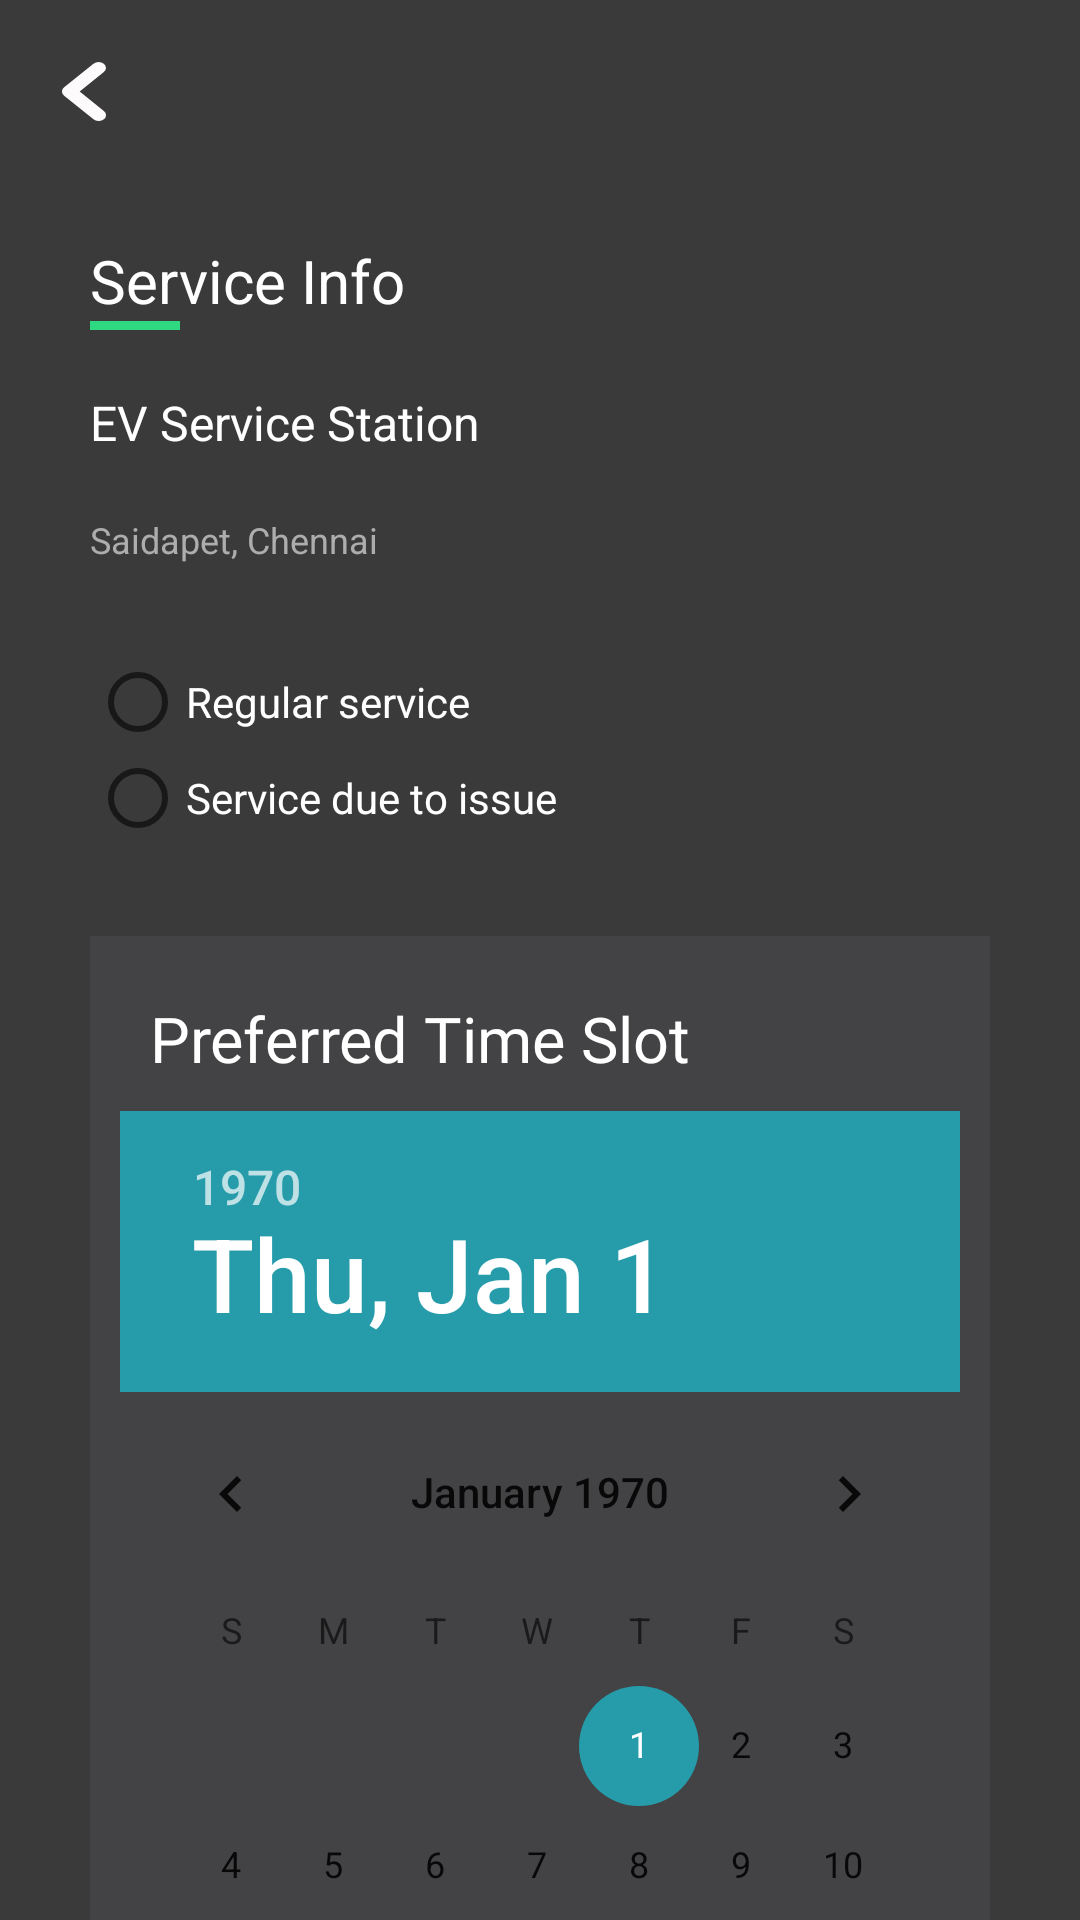

This screen was rendered from an Android layout file. Write that file and the resources it references.
<!-- AndroidManifest.xml: application theme NoActionTheme -->
<!-- res/layout/fragment_serviceinfo_book_details.xml -->
<?xml version="1.0" encoding="utf-8"?>
<RelativeLayout xmlns:android="http://schemas.android.com/apk/res/android"
    xmlns:tools="http://schemas.android.com/tools"
    android:layout_width="match_parent"
    android:layout_height="match_parent"
    android:background="@color/riding_black_bg">

    <ProgressBar
        android:id="@+id/progress_service_info"
        android:layout_width="wrap_content"
        android:layout_height="wrap_content"
        android:layout_centerInParent="true"
        android:visibility="gone" />

    <androidx.core.widget.NestedScrollView
        android:layout_width="match_parent"
        android:layout_height="match_parent">

        <RelativeLayout
            android:id="@+id/RL_main"
            android:layout_width="match_parent"
            android:layout_height="wrap_content"
            android:orientation="vertical">


            <ImageView
                android:id="@+id/backbtn"
                android:layout_width="wrap_content"
                android:layout_height="wrap_content"
                android:layout_margin="10pt"
                android:backgroundTint="@android:color/transparent"
                android:src="@drawable/ic_back"
                tools:targetApi="lollipop" />

            <LinearLayout
                android:id="@+id/service"
                android:layout_width="match_parent"
                android:layout_height="wrap_content"
                android:orientation="vertical">

                <TextView
                    android:id="@+id/TV_battery_left"
                    android:layout_width="wrap_content"
                    android:layout_height="wrap_content"
                    android:layout_marginStart="30dp"
                    android:layout_marginLeft="30dp"
                    android:layout_marginTop="80dp"
                    android:text="@string/service_info"
                    android:textColor="@color/white"
                    android:textSize="@dimen/TextSize20" />

                <View
                    android:layout_width="30dp"
                    android:layout_height="3dp"
                    android:layout_marginStart="30dp"
                    android:layout_marginLeft="50dp"
                    android:background="#2ED981" />


                <TextView
                    android:layout_width="wrap_content"
                    android:layout_height="wrap_content"
                    android:layout_marginStart="30dp"
                    android:layout_marginLeft="30dp"
                    android:layout_marginTop="20dp"
                    android:text="EV Service Station"
                    android:textColor="@color/white"
                    android:textSize="@dimen/TextSize17" />

                <TextView
                    android:layout_width="wrap_content"
                    android:layout_height="wrap_content"
                    android:layout_marginStart="30dp"
                    android:layout_marginLeft="30dp"
                    android:layout_marginTop="20dp"
                    android:text="Saidapet, Chennai"
                    android:textColor="@color/grey"
                    android:textSize="12sp" />
            </LinearLayout>

            <LinearLayout
                android:id="@+id/LL_service"
                android:layout_width="match_parent"
                android:layout_height="wrap_content"
                android:layout_below="@+id/service"
                android:layout_margin="30dp"
                android:orientation="vertical">


                <RadioGroup
                    android:id="@+id/RG_service"
                    android:layout_width="match_parent"
                    android:layout_height="wrap_content">

                    <RadioButton
                        android:id="@+id/RB_reguar_service"
                        android:layout_width="match_parent"
                        android:layout_height="wrap_content"
                        android:text="Regular service"
                        android:textColor="@color/white" />

                    <RadioButton
                        android:id="@+id/RB_issue_service"
                        android:layout_width="match_parent"
                        android:layout_height="wrap_content"
                        android:text="Service due to issue"
                        android:textColor="@color/white" />

                </RadioGroup>

            </LinearLayout>

            <LinearLayout
                android:id="@+id/calender"
                android:layout_width="match_parent"
                android:layout_height="wrap_content"
                android:layout_below="@+id/LL_service"
                android:layout_marginHorizontal="30dp"
                android:background="#434345"
                android:orientation="vertical"
                android:padding="10dp">

                <TextView
                    android:layout_width="match_parent"
                    android:layout_height="wrap_content"
                    android:layout_marginTop="10dp"
                    android:fontFamily="@font/hk_grotesk_regular"
                    android:paddingLeft="10dp"
                    android:text="Preferred Time Slot"
                    android:textColor="@color/white"
                    android:textSize="21sp" />

                <DatePicker
                    android:id="@+id/datePicker"
                    android:layout_width="wrap_content"
                    android:layout_height="wrap_content"
                    android:layout_gravity="center"
                    android:layout_marginTop="10dp"
                    android:datePickerMode="calendar" />


            </LinearLayout>

            <Button
                android:layout_width="wrap_content"
                android:layout_height="40dp"
                android:layout_below="@+id/calender"
                android:layout_alignParentRight="true"
                android:layout_alignParentBottom="true"
                android:layout_marginRight="20dp"
                android:layout_marginBottom="25dp"
                android:background="@drawable/roundedrectanglegreenbackground"
                android:fontFamily="@font/hk_grotesk_bold"
                android:paddingLeft="10dp"
                android:paddingRight="10dp"
                android:text="Book"
                android:textColor="@color/white" />
        </RelativeLayout>
    </androidx.core.widget.NestedScrollView>

</RelativeLayout>
<!-- resources referenced by this layout -->
<resources>
  <color name="grey">#ADADAD</color>
  <color name="riding_black_bg">#3A3A3B</color>
  <color name="white">#FFFFFFFF</color>
  <dimen name="TextSize17">16dp</dimen>
  <dimen name="TextSize20">20sp</dimen>
  <!-- drawable ic_back (drawable) -->
  <vector xmlns:android="http://schemas.android.com/apk/res/android"
      android:width="14.826dp"
      android:height="19.706dp"
      android:viewportWidth="14.826"
      android:viewportHeight="24.706">
    <path
        android:pathData="M5.965,12.352l8.135,-8.135a2.47,2.47 0,0 0,-3.494 -3.493l-9.883,9.883a2.469,2.469 0,0 0,0 3.494l9.883,9.883a2.471,2.471 0,1 0,3.5 -3.493Z"
        android:fillColor="#fdfbfb"/>
  </vector>
  <!-- drawable roundedrectanglegreenbackground (drawable-mdpi) -->
  <?xml version="1.0" encoding="utf-8"?>
  <shape xmlns:android="http://schemas.android.com/apk/res/android"
      android:shape="rectangle"
      >
  
      <stroke
          android:width="1dp"
          android:color="#8bd70a"
          />
      <corners android:radius="25dp" />
      <solid android:color="#8bd70a"/>
  
  
  </shape>
  <string name="service_info">Service Info</string>
  <style name="NoActionTheme" parent="Theme.AppCompat.Light.NoActionBar">
          
          <item name="colorPrimary">@color/colorPrimary</item>
          <item name="colorPrimaryDark">@color/colorPrimaryDark</item>
          <item name="colorAccent">@color/colorAccent</item>
      </style>
  <color name="colorPrimary">#008577</color>
  <color name="colorPrimaryDark">#00574B</color>
  <color name="colorAccent">#269CAB</color>
</resources>
